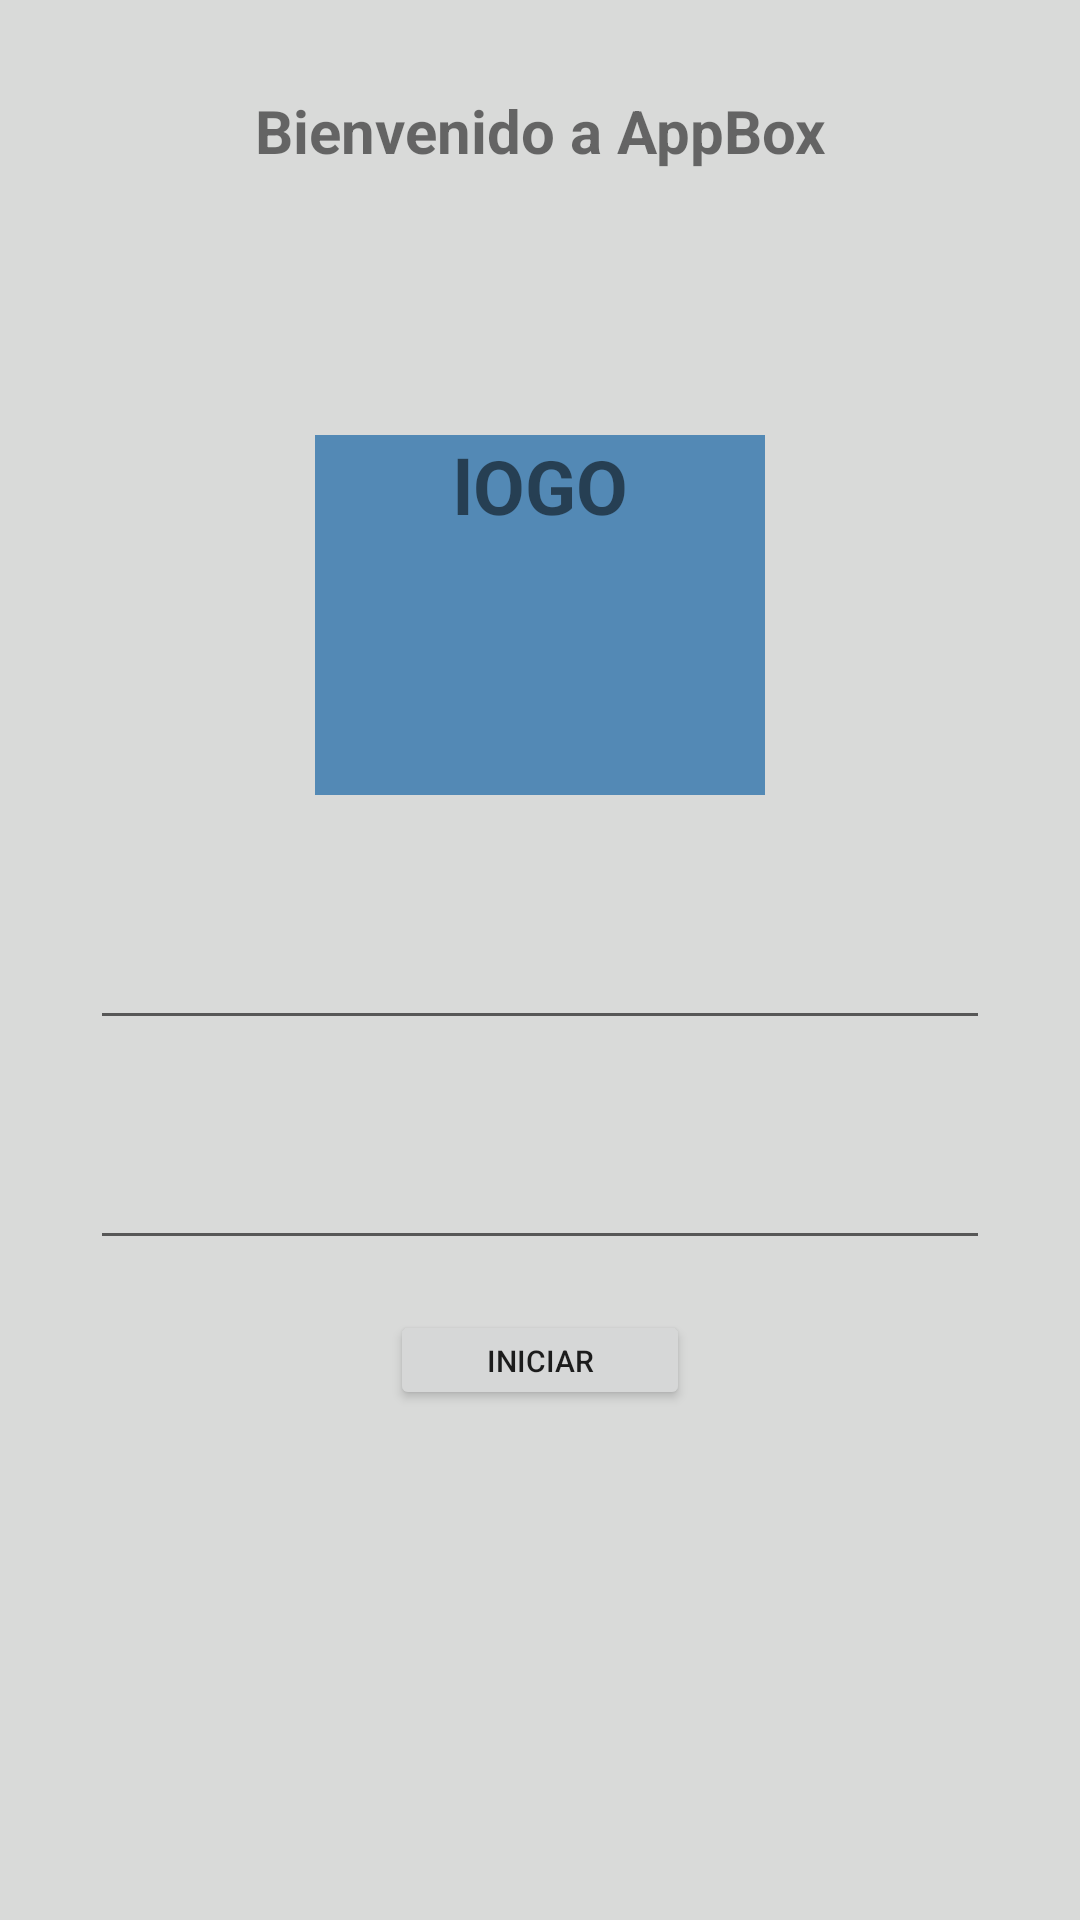

The Android layout XML behind this screen, and the referenced resources:
<!-- AndroidManifest.xml: application theme Theme.AppBox -->
<!-- res/layout/activity_main.xml -->
<?xml version="1.0" encoding="utf-8"?>
<LinearLayout xmlns:android="http://schemas.android.com/apk/res/android"
    xmlns:app="http://schemas.android.com/apk/res-auto"
    xmlns:tools="http://schemas.android.com/tools"
    android:layout_width="match_parent"
    android:layout_height="match_parent"
    android:background="#D9DAD9"
    tools:context=".MainActivity"
    android:orientation="vertical">

    <LinearLayout
        android:layout_width="match_parent"
        android:layout_height="80dp"
        android:orientation="vertical">
            <TextView
                android:layout_width="match_parent"
                android:layout_height="wrap_content"
                android:layout_marginTop="30dp"
                android:layout_gravity="center"
                android:text="Bienvenido a AppBox"
                android:textStyle="bold"
                android:textAlignment="center"
                android:textSize="20dp"
                />
    </LinearLayout>

    <LinearLayout
        android:layout_width="match_parent"
        android:layout_height="130dp"
        android:layout_marginTop="60dp"
        android:orientation="vertical">

        <TextView
            android:layout_width="150dp"
            android:layout_height="120dp"
            android:layout_gravity="center"
            android:layout_marginTop="5dp"
            android:background="#5389B5"
            android:text="lOGO"
            android:textAlignment="center"
            android:textSize="75px"
            android:textStyle="bold" />
    </LinearLayout>

    
    <LinearLayout
        android:layout_width="match_parent"
        android:layout_height="wrap_content"
        android:layout_gravity="center"
        android:layout_marginTop="20dp"
        android:orientation="vertical">

        <EditText
            android:id="@+id/user"
            android:layout_width="300dp"
            android:layout_height="50dp"
            android:layout_gravity="center"
            android:layout_marginBottom="50px"
            android:layout_marginTop="20px"
            />

        <EditText
            android:id="@+id/pass"
            android:layout_width="300dp"
            android:layout_height="50dp"
            android:layout_gravity="center"
            android:layout_marginBottom="50px"
            android:layout_marginTop="20px"
            />

        
        <LinearLayout
            android:layout_width="300px"
            android:layout_height="100px"
            android:layout_gravity="center">

                <Button
                    android:id="@+id/sesion"
                    android:layout_width="300px"
                    android:layout_height="100px"
                    android:text="Iniciar"
                    android:textSize="30px" />
        </LinearLayout>

    </LinearLayout>

</LinearLayout>
<!-- resources referenced by this layout -->
<resources>
  <style name="Theme.AppBox" parent="Theme.MaterialComponents.DayNight.DarkActionBar">
          
          <item name="colorPrimary">@color/purple_500</item>
          <item name="colorPrimaryVariant">@color/purple_700</item>
          <item name="colorOnPrimary">@color/white</item>
          
          <item name="colorSecondary">@color/teal_200</item>
          <item name="colorSecondaryVariant">@color/teal_700</item>
          <item name="colorOnSecondary">@color/black</item>
          
          <item name="android:statusBarColor" tools:targetApi="l">?attr/colorPrimaryVariant</item>
          
      </style>
  <!-- not gathered from this repository: default colours our renderer supplied (Android Studio template values) -->
  <color name="purple_500">#FF6200EE</color>
  <color name="purple_700">#FF3700B3</color>
  <color name="teal_200">#FF03DAC5</color>
  <color name="teal_700">#FF018786</color>
  <color name="black">#FF000000</color>
  <color name="white">#FFFFFFFF</color>
</resources>
